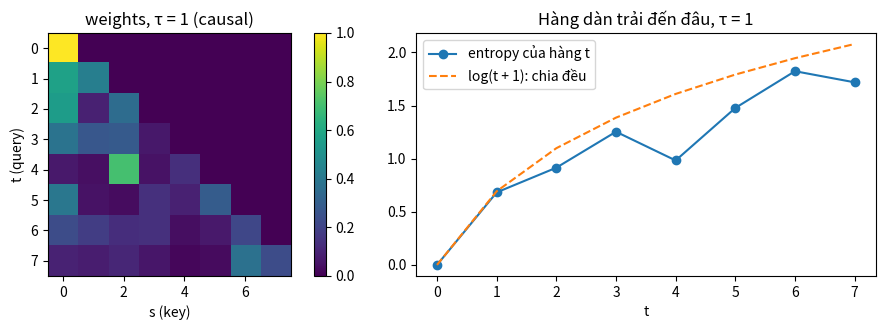

Python code for this plot:
# %% [markdown]
# Nhắc lại bài trước: attention với causal mask, $\tau = 1$. Bên trái là ma trận `weights`, bên phải là **entropy** của từng hàng (đo mức "dàn trải" của hàng đó) so với mức tối đa $\log(t+1)$ khi trọng số chia đều trên $t+1$ vị trí được nhìn.
#
# Trước khi code, hãy đoán: chia điểm cho $\tau$ rất nhỏ hoặc rất lớn thì hai hình này đổi thế nào?

# %%
import numpy as np
import matplotlib.pyplot as plt

rng = np.random.default_rng(0)
T, d = 8, 16
Q, K = rng.normal(size=(T, d)), rng.normal(size=(T, d))
causal = np.tril(np.ones((T, T), dtype=bool))
s = np.where(causal, Q @ K.T / np.sqrt(d), -np.inf)
e = np.exp(s - s.max(axis=1, keepdims=True))
w = e / e.sum(axis=1, keepdims=True)
with np.errstate(divide="ignore", invalid="ignore"):
    ent = -np.where(w > 0, w * np.log(w), 0.0).sum(axis=1)

fig, ax = plt.subplots(1, 2, figsize=(10, 3.4))
im = ax[0].imshow(w, vmin=0, vmax=1, cmap="viridis")
ax[0].set_title("weights, τ = 1 (causal)")
ax[0].set_xlabel("s (key)")
ax[0].set_ylabel("t (query)")
fig.colorbar(im, ax=ax[0])
ax[1].plot(ent, "o-", label="entropy của hàng t")
ax[1].plot(np.log(np.arange(1, T + 1)), "--", label="log(t + 1): chia đều")
ax[1].set_xlabel("t")
ax[1].legend()
ax[1].set_title("Hàng dàn trải đến đâu, τ = 1")
plt.tight_layout()
plt.show()
